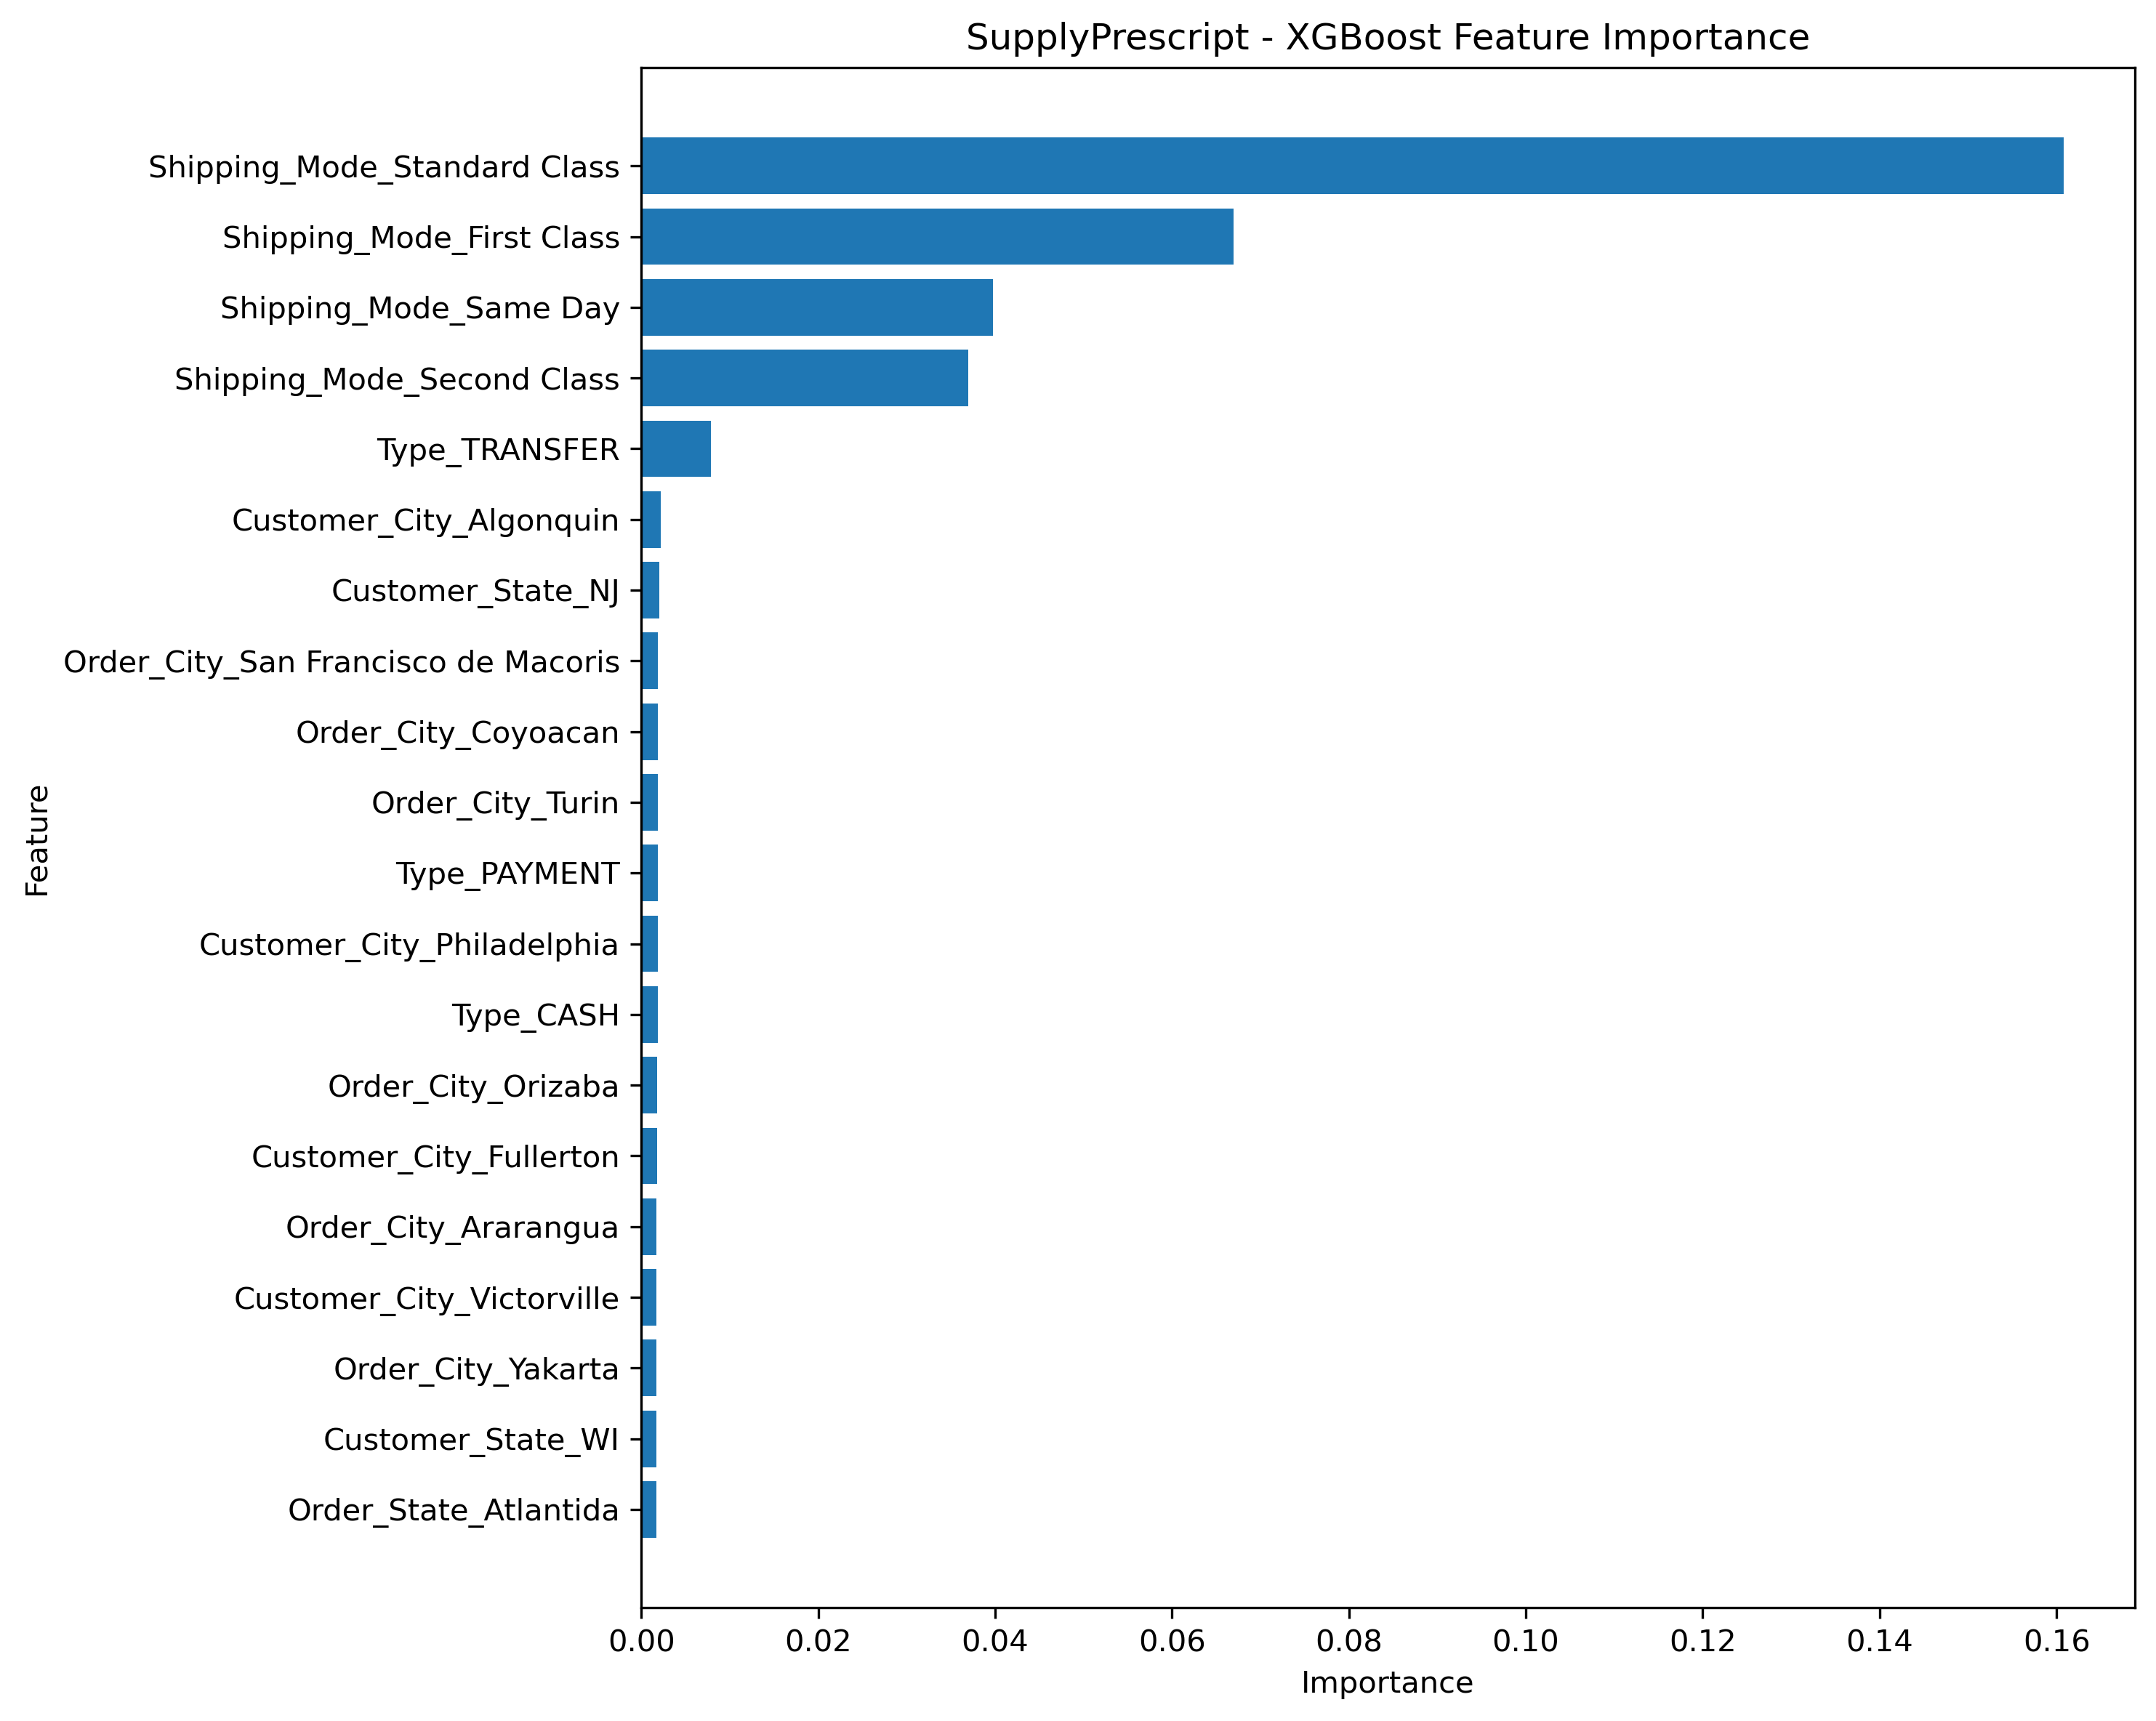

Values plotted in this chart, from the file beside it:
Feature, Importance
Shipping_Mode_Standard Class, 0.1608
Shipping_Mode_First Class, 0.06696
Shipping_Mode_Same Day, 0.03978
Shipping_Mode_Second Class, 0.03698
Type_TRANSFER, 0.007882
Customer_City_Algonquin, 0.002166
Customer_State_NJ, 0.002038
Order_City_San Francisco de Macoris, 0.001905
Order_City_Coyoacan, 0.001892
Order_City_Turin, 0.001882
Type_PAYMENT, 0.001873
Customer_City_Philadelphia, 0.001866
Type_CASH, 0.001858
Order_City_Orizaba, 0.001795
Customer_City_Fullerton, 0.001785
Order_City_Ararangua, 0.001732
Customer_City_Victorville, 0.0017
Order_City_Yakarta, 0.001692
Customer_State_WI, 0.00168
Order_State_Atlantida, 0.001678
Type_DEBIT, 0.001676
Order_City_Recife, 0.001674
Order_State_Piamonte, 0.001663
Order_City_Pforzheim, 0.001644
Customer_City_Richardson, 0.001642
Customer_City_El Cajon, 0.001635
Customer_City_Revere, 0.001625
Order_State_San Salvador, 0.001623
Order_State_Pernambuco, 0.001621
Customer_City_Glendale, 0.001612
Customer_City_Merced, 0.001601
Order_State_Maranon, 0.001582
Order_Country_Italia, 0.001573
Order_State_Estambul, 0.001571
Customer_State_GA, 0.001571
Customer_State_MA, 0.001566
Customer_City_Chicago, 0.001561
Order_City_Limeira, 0.001555
Order_City_Pekanbaru, 0.001551
Order_State_California, 0.001549
Order_State_Borgona-Franco Condado, 0.00154
Order_State_Hesse, 0.001534
Order_Country_Polonia, 0.001532
Customer_City_Union City, 0.00153
Order_City_Oslo, 0.001527
Order_State_Sancti Spiritus, 0.001527
Order_State_Tamaulipas, 0.001527
Order_State_Provenza-Alpes-Costa Azul, 0.001522
Order_State_Chihuahua, 0.001519
Order_City_Bari, 0.001518
Customer_State_OH, 0.001517
Customer_City_Houston, 0.001516
Order_State_Zulia, 0.001516
Customer_City_Bellflower, 0.001509
Order_State_Flanders Oriental, 0.001509
Order_State_Yogyakarta, 0.001507
Order_City_Bezerros, 0.001506
Customer_City_Loveland, 0.001503
Customer_City_Catonsville, 0.001502
Order_City_Auburn, 0.001498
... 5,531 more rows
